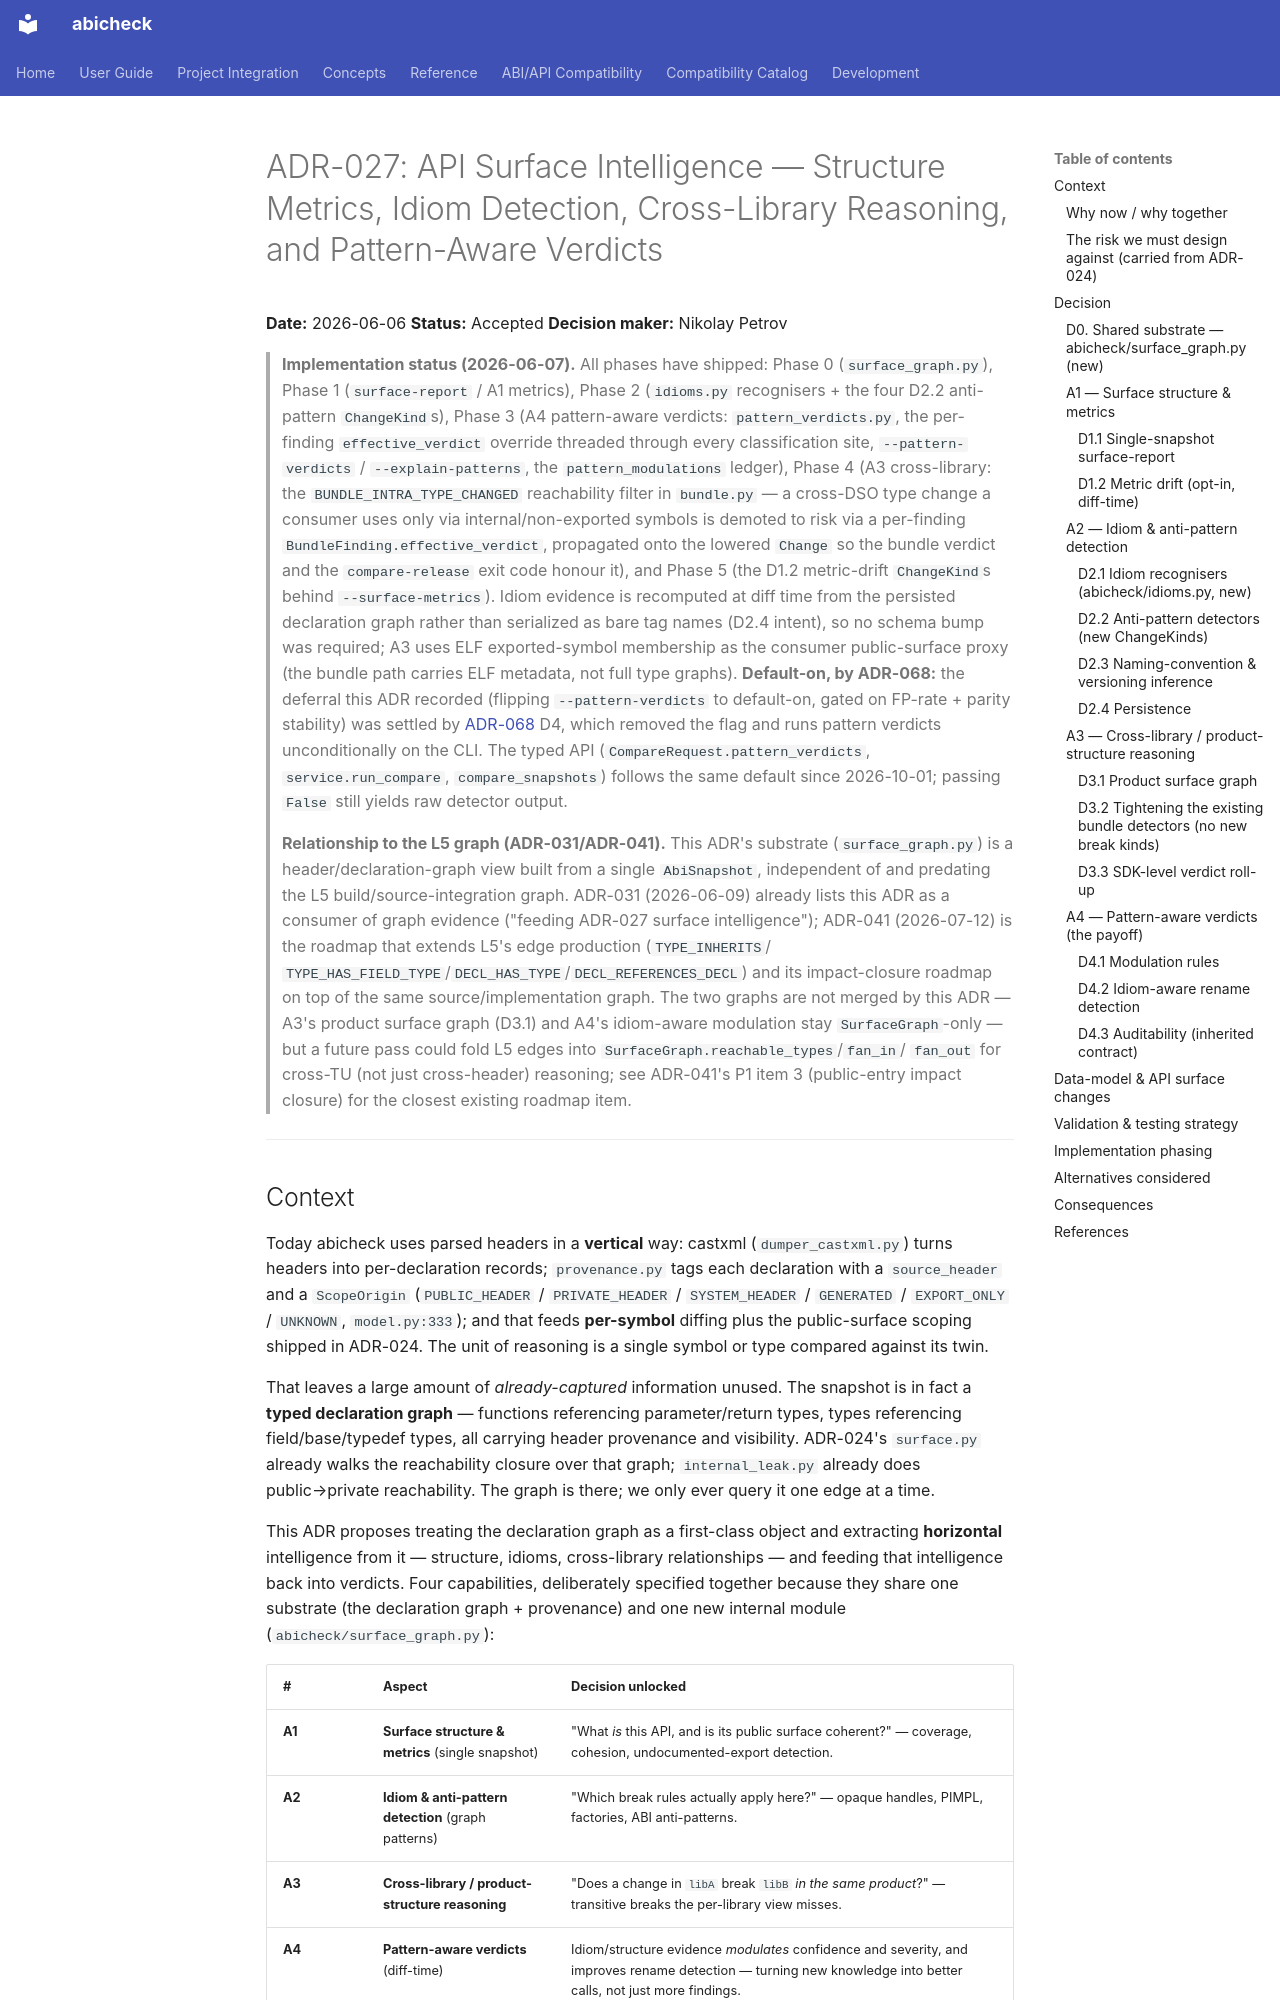

repository: abicheck/abicheck · page: contribute/adr/027-api-surface-intelligence/index.html · generator: mkdocs

# ADR-027: API Surface Intelligence — Structure Metrics, Idiom Detection, Cross-Library Reasoning, and Pattern-Aware Verdicts

**Date:** 2026-06-06
**Status:** Accepted
**Decision maker:** Nikolay Petrov

> **Implementation status (2026-06-07).** All phases have shipped:
> Phase 0 (`surface_graph.py`), Phase 1 (`surface-report` / A1 metrics),
> Phase 2 (`idioms.py` recognisers + the four D2.2 anti-pattern `ChangeKind`s),
> Phase 3 (A4 pattern-aware verdicts: `pattern_verdicts.py`, the per-finding
> `effective_verdict` override threaded through every classification site,
> `--pattern-verdicts` / `--explain-patterns`, the `pattern_modulations`
> ledger), Phase 4 (A3 cross-library: the `BUNDLE_INTRA_TYPE_CHANGED`
> reachability filter in `bundle.py` — a cross-DSO type change a consumer uses
> only via internal/non-exported symbols is demoted to risk via a per-finding
> `BundleFinding.effective_verdict`, propagated onto the lowered `Change` so the
> bundle verdict and the `compare-release` exit code honour it), and Phase 5
> (the D1.2 metric-drift `ChangeKind`s behind `--surface-metrics`). Idiom
> evidence is recomputed at diff time from the persisted declaration graph
> rather than serialized as bare tag names (D2.4 intent), so no schema bump was
> required; A3 uses ELF exported-symbol membership as the consumer public-surface
> proxy (the bundle path carries ELF metadata, not full type graphs).
> **Default-on, by ADR-068:** the deferral this ADR recorded (flipping
> `--pattern-verdicts` to default-on, gated on FP-rate + parity stability) was
> settled by [ADR-068](068-one-comparison-product-and-scan-retirement.md) D4,
> which removed the flag and runs pattern verdicts unconditionally on the CLI.
> The typed API (`CompareRequest.pattern_verdicts`, `service.run_compare`,
> `compare_snapshots`) follows the same default since 2026-10-01; passing
> `False` still yields raw detector output.

> **Relationship to the L5 graph (ADR-031/ADR-041).** This ADR's substrate
> (`surface_graph.py`) is a header/declaration-graph view built from a single
> `AbiSnapshot`, independent of and predating the L5 build/source-integration
> graph. ADR-031 (2026-06-09) already lists this ADR as a consumer of graph
> evidence ("feeding ADR-027 surface intelligence"); ADR-041 (2026-07-12) is
> the roadmap that extends L5's edge production (`TYPE_INHERITS`/
> `TYPE_HAS_FIELD_TYPE`/`DECL_HAS_TYPE`/`DECL_REFERENCES_DECL`) and its
> impact-closure roadmap on top of the same source/implementation graph. The
> two graphs are not merged by this ADR — A3's product surface graph (D3.1)
> and A4's idiom-aware modulation stay `SurfaceGraph`-only — but a future
> pass could fold L5 edges into `SurfaceGraph.reachable_types`/`fan_in`/
> `fan_out` for cross-TU (not just cross-header) reasoning; see ADR-041's P1
> item 3 (public-entry impact closure) for the closest existing roadmap item.

---
